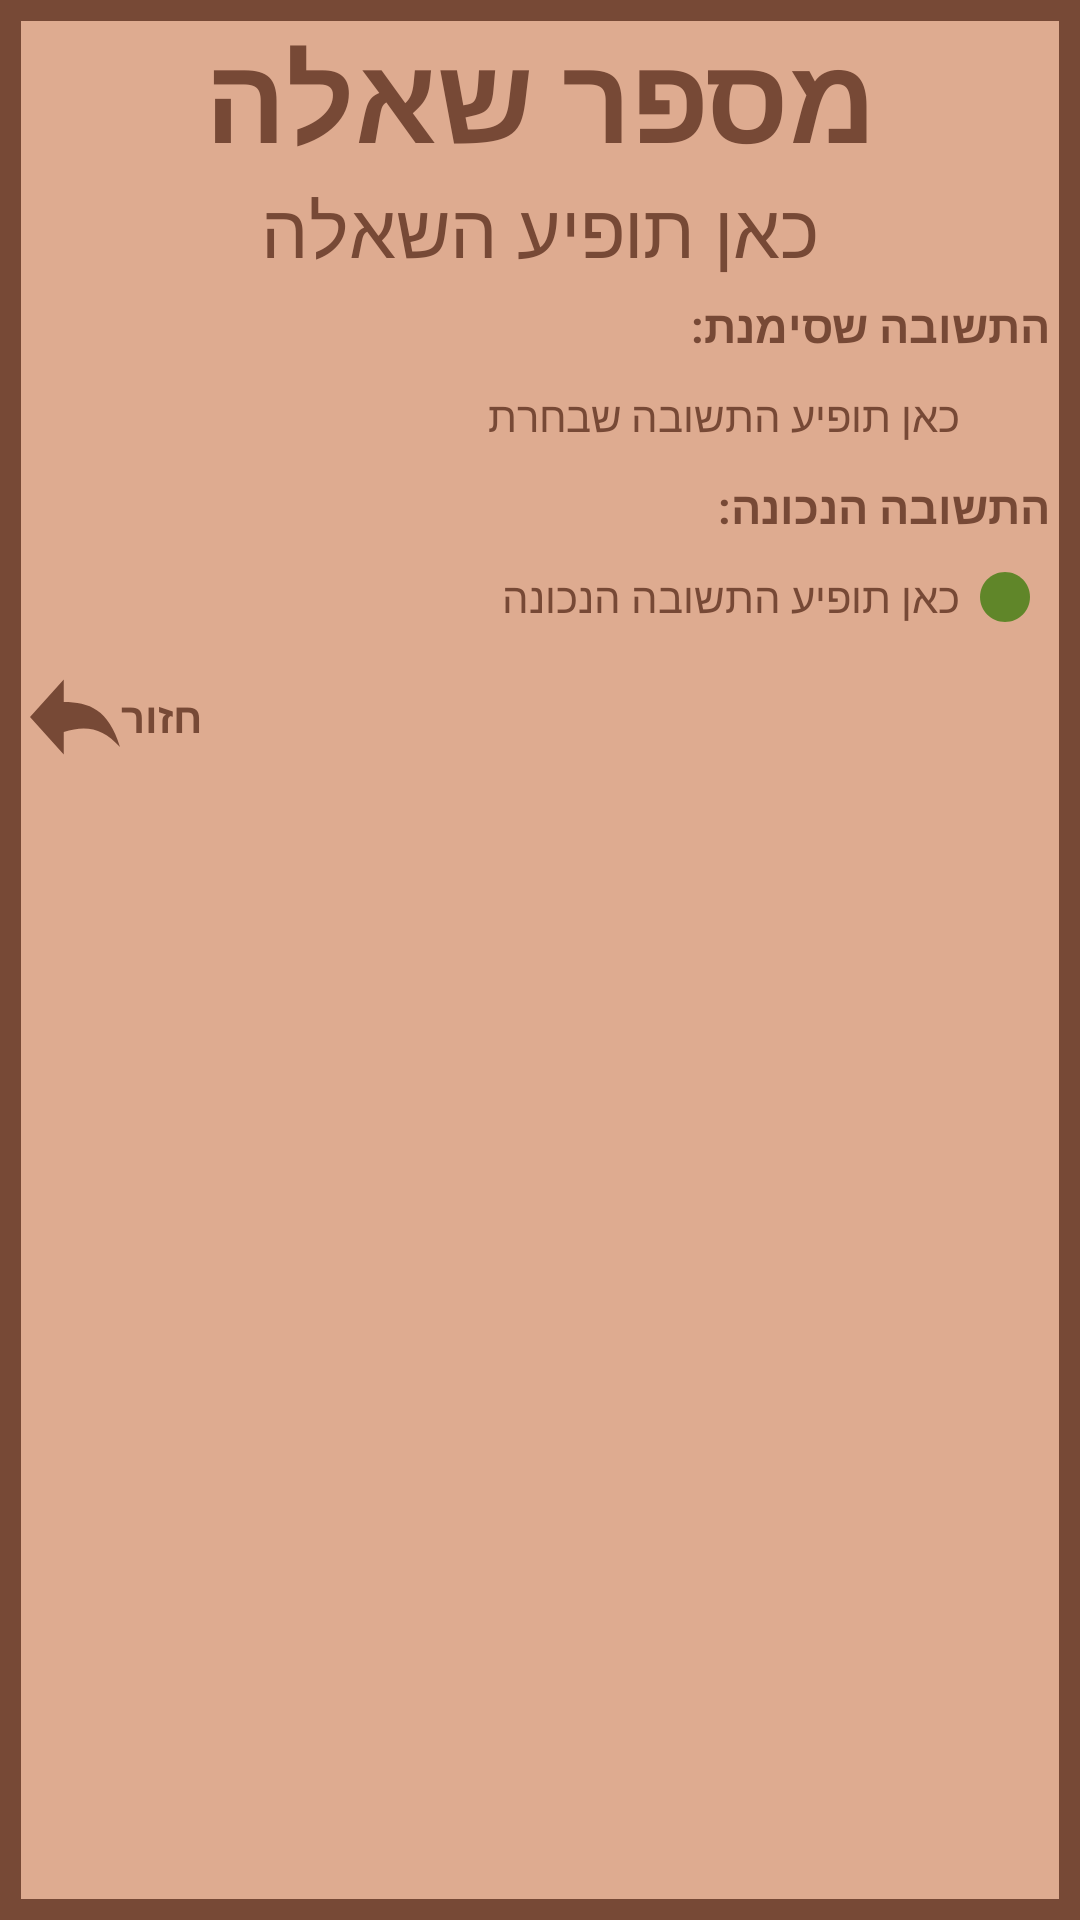

Produce the Android XML layout that renders to this screen, including the resource entries it uses.
<!-- AndroidManifest.xml: application theme Theme.Trying -->
<!-- res/layout/what_answer.xml -->
<?xml version="1.0" encoding="utf-8"?>
<LinearLayout xmlns:android="http://schemas.android.com/apk/res/android"
    android:layout_width="300dp"
    android:layout_height="300dp"
    android:orientation="vertical"
    android:layout_gravity="center"
    android:background="@drawable/border">
    <TextView
        android:id="@+id/question_num"
        android:layout_width="match_parent"
        android:layout_height="wrap_content"
        android:gravity="center"
        android:text="מספר שאלה"
        android:textSize="40sp"
        android:layout_marginTop="5dp"
        android:textColor="@color/brown"
        android:textStyle="bold"/>
    <TextView
        android:id="@+id/question"
        android:layout_width="match_parent"
        android:layout_height="wrap_content"
        android:gravity="center"
        android:text="כאן תופיע השאלה"
        android:textSize="25sp"
        android:textColor="@color/brown"/>

    <TextView
        android:layout_width="match_parent"
        android:layout_height="wrap_content"
        android:text="התשובה שסימנת:"
        android:textSize="15dp"
        android:textStyle="bold"
        android:textColor="@color/brown"
        android:layout_marginTop="5dp"
        android:layout_marginRight="10dp"/>

    <LinearLayout
        android:layout_width="match_parent"
        android:layout_height="40dp"
        android:orientation="horizontal"
        android:layoutDirection="rtl">
        <ImageView
            android:id="@+id/imgOfChosenAnswer"
            android:layout_width="20dp"
            android:layout_height="20dp"
            android:layout_gravity="center"
            android:layout_marginRight="15dp" />
        <TextView
            android:id="@+id/chosenAnswer"
            android:layout_width="wrap_content"
            android:layout_height="wrap_content"
            android:layout_gravity="center"
            android:layout_marginRight="5dp"
            android:text="כאן תופיע התשובה שבחרת"
            android:textColor="@color/brown" />
    </LinearLayout>

    <TextView
        android:layout_width="match_parent"
        android:layout_height="wrap_content"
        android:text="התשובה הנכונה:"
        android:textSize="15dp"
        android:textStyle="bold"
        android:textColor="@color/brown"
        android:layout_marginRight="10dp"/>

    <LinearLayout
        android:layout_width="match_parent"
        android:layout_height="40dp"
        android:orientation="horizontal"
        android:layoutDirection="rtl">
        <ImageView
            android:id="@+id/imgOfRightAnswer"
            android:layout_width="20dp"
            android:layout_height="20dp"
            android:layout_gravity="center"
            android:layout_marginRight="15dp"
            android:background="@drawable/right"/>
        <TextView
            android:id="@+id/rightAnswer"
            android:layout_width="wrap_content"
            android:layout_height="wrap_content"
            android:layout_gravity="center"
            android:layout_marginRight="5dp"
            android:text="כאן תופיע התשובה הנכונה"
            android:textColor="@color/brown" />
    </LinearLayout>

    <LinearLayout
        android:layout_width="wrap_content"
        android:layout_height="wrap_content"
        android:layout_gravity="left"
        android:layout_marginLeft="10dp"
        android:gravity="center">

        <androidx.appcompat.widget.AppCompatButton
            android:id="@+id/btn_back"
            android:layout_width="30dp"
            android:layout_height="40dp"
            android:layout_alignParentLeft="true"
            android:layout_gravity="left"
            android:background="@drawable/next"
            android:clickable="true"
            android:visibility="visible" />

        <TextView
            android:id="@+id/next_end"
            android:layout_width="wrap_content"
            android:layout_height="wrap_content"
            android:text="חזור"
            android:textColor="@color/brown"
            android:textStyle="bold"/>
    </LinearLayout>
</LinearLayout>
<!-- resources referenced by this layout -->
<resources>
  <color name="brown">#774936</color>
  <!-- drawable border (drawable) -->
  <?xml version="1.0" encoding="utf-8"?>
  <shape xmlns:android="http://schemas.android.com/apk/res/android">
      <solid android:color="@color/frame"></solid>
      <stroke android:width="7dp" android:color="@color/brown"></stroke>
  </shape>
  <!-- drawable next (drawable) -->
  <vector android:autoMirrored="true" android:height="16dp"
      android:viewportHeight="16" android:viewportWidth="16"
      android:width="16dp" xmlns:android="http://schemas.android.com/apk/res/android">
      <path android:fillColor="#774936" android:fillType="evenOdd"
          android:pathData="M0,8L6,3L6,6C10.5,6 14,7 16,12C13,9.5 10,9 6,10L6,13L0,8L0,8ZM0,8"
          android:strokeColor="#00000000" android:strokeWidth="1"/>
  </vector>
  <!-- drawable right (drawable) -->
  <vector android:autoMirrored="true" android:height="24dp"
      android:tint="#608629" android:viewportHeight="24"
      android:viewportWidth="24" android:width="24dp" xmlns:android="http://schemas.android.com/apk/res/android">
      <path android:fillColor="@android:color/white" android:pathData="M12,2C6.47,2 2,6.47 2,12s4.47,10 10,10 10,-4.47 10,-10S17.53,2 12,2z"/>
  </vector>
  <style name="Theme.Trying" parent="Base.Theme.Trying" />
  <color name="frame">#DEAB90</color>
  <style name="Base.Theme.Trying" parent="Theme.Material3.DayNight.NoActionBar">
          <item name="colorPrimary">@color/nav_bar</item>
          <item name="colorPrimaryVariant">@color/nav_bar</item>
          
          
      </style>
  <color name="nav_bar">#C38E70</color>
</resources>
